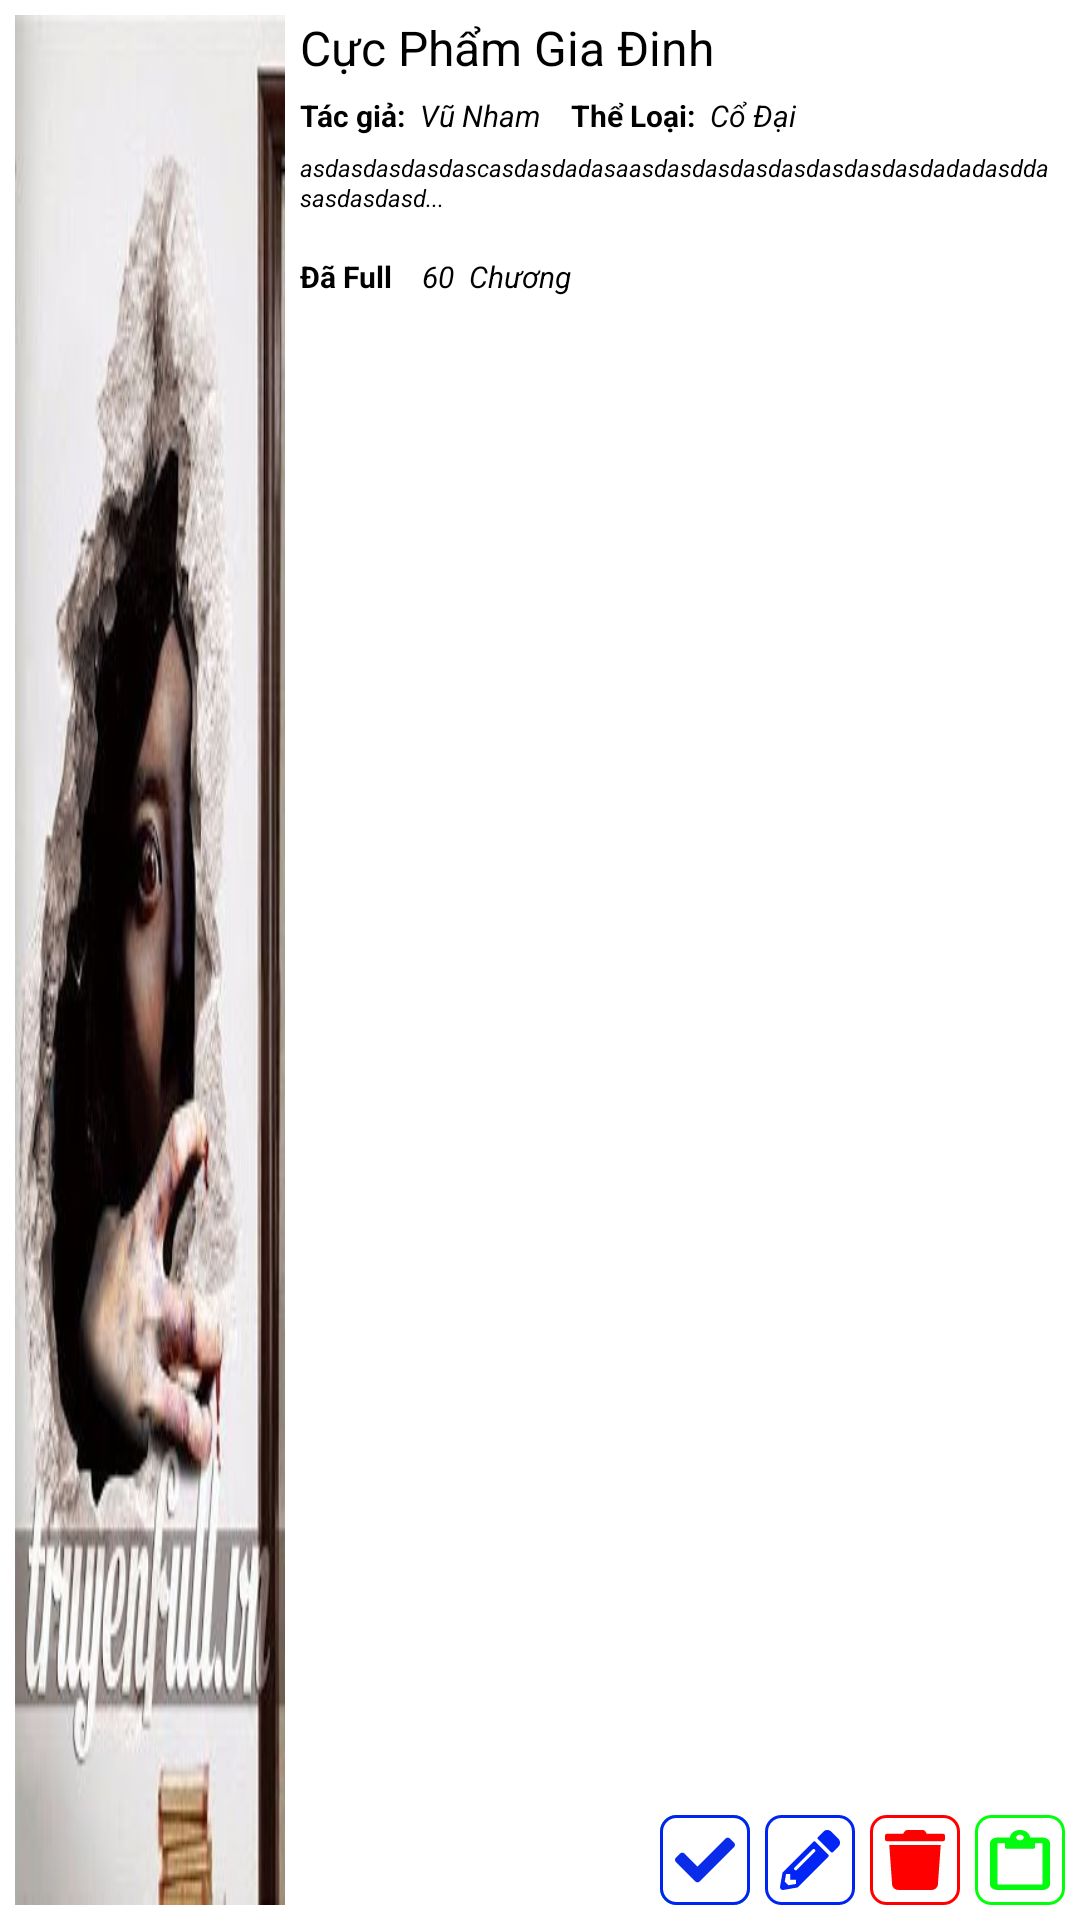

Reconstruct the res/layout file that produces this screen, plus the resources it refers to.
<!-- AndroidManifest.xml: application theme Theme.App_Doc_Truyen_nhom2 -->
<!-- res/layout/itemquanlytruyen.xml -->
<?xml version="1.0" encoding="utf-8"?>
<RelativeLayout xmlns:android="http://schemas.android.com/apk/res/android"
    android:id="@+id/item_quanlytruyen"
    android:layout_width="match_parent"
    android:layout_height="130dp"
    android:layout_marginStart="10dp"
    android:layout_marginTop="5dp"
    android:layout_marginEnd="10dp"
    android:layout_marginBottom="5dp"
    android:gravity="center_vertical"
    android:orientation="horizontal"
    android:elevation="20dp"
    android:translationZ="5dp"
    android:background="@color/white"
    android:padding="5dp"
    android:outlineAmbientShadowColor="@color/black"
    >

    <ImageView
        android:id="@+id/imgtruyen"
        android:layout_width="90dp"
        android:layout_height="match_parent"
        android:layout_alignParentLeft="true"
        android:layout_marginStart="0dp"
        android:layout_marginEnd="0dp"
        android:scaleType="fitXY"
        android:src="@drawable/amtrungquy2"

        />


    <TextView
        android:id="@+id/txttentruyen"
        android:layout_width="wrap_content"
        android:layout_height="wrap_content"
        android:layout_marginStart="5dp"
        android:layout_marginTop="0dp"
        android:layout_marginBottom="5dp"
        android:layout_toEndOf="@+id/imgtruyen"
        android:text="Cực Phẩm Gia Đinh"
        android:textColor="@color/black"
        android:textSize="16sp"
        />

    <TextView
        android:id="@+id/txttacgia"
        android:layout_width="wrap_content"
        android:layout_height="wrap_content"
        android:layout_below="@+id/txttentruyen"
        android:layout_marginStart="5dp"
        android:layout_marginBottom="5dp"
        android:layout_toEndOf="@+id/imgtruyen"
        android:text="Tác giả:"
        android:textColor="@color/black"
        android:textSize="10sp"
        android:textStyle="bold" />

    <TextView
        android:id="@+id/txttacgia2"
        android:layout_width="wrap_content"
        android:layout_height="wrap_content"
        android:layout_below="@+id/txttentruyen"
        android:layout_marginStart="5dp"
        android:layout_marginEnd="5dp"
        android:layout_marginBottom="5dp"
        android:layout_toEndOf="@+id/txttacgia"
        android:text="Vũ Nham"
        android:textColor="@color/black"
        android:textSize="10sp"
        android:textStyle="italic" />

    <TextView
        android:id="@+id/txttheloai"
        android:layout_width="wrap_content"
        android:layout_height="wrap_content"
        android:layout_below="@+id/txttentruyen"
        android:layout_marginStart="5dp"
        android:layout_marginEnd="5dp"
        android:layout_marginBottom="5dp"
        android:layout_toEndOf="@+id/txttacgia2"
        android:text="Thể Loại:"
        android:textColor="@color/black"
        android:textSize="10sp"
        android:textStyle="bold" />

    <TextView
        android:id="@+id/txttheloai2"
        android:layout_width="wrap_content"
        android:layout_height="wrap_content"
        android:layout_below="@+id/txttentruyen"

        android:layout_marginEnd="5dp"
        android:layout_marginBottom="5dp"
        android:layout_toEndOf="@+id/txttheloai"
        android:text="Cổ Đại"
        android:textColor="@color/black"
        android:textSize="10sp"
        android:textStyle="italic" />

    <TextView
        android:id="@+id/txtreview"
        android:layout_width="wrap_content"
        android:layout_height="30dp"
        android:layout_below="@+id/txttacgia"
        android:layout_marginStart="5dp"
        android:layout_marginEnd="5dp"
        android:layout_marginBottom="5dp"
        android:layout_toEndOf="@+id/imgtruyen"
        android:text="asdasdasdasdascasdasdadasaasdasdasdasdasdasdasdasdadadasddasasdasdasd..."
        android:textColor="@color/black"
        android:textSize="8sp"
        android:lineHeight="10dp"
        android:textStyle="italic"

        />

    <TextView
        android:id="@+id/txttinhtrang"
        android:layout_width="wrap_content"
        android:layout_height="wrap_content"
        android:layout_below="@+id/txtreview"
        android:layout_marginStart="5dp"
        android:layout_marginEnd="5dp"
        android:layout_marginBottom="5dp"
        android:layout_toEndOf="@+id/imgtruyen"
        android:text="Đã Full"
        android:textColor="@color/black"
        android:textSize="10sp"
        android:textStyle="bold" />

    <TextView
        android:id="@+id/txtsochuong2"
        android:layout_width="wrap_content"
        android:layout_height="wrap_content"
        android:layout_below="@+id/txtreview"
        android:layout_marginStart="5dp"
        android:layout_marginEnd="5dp"
        android:layout_marginBottom="5dp"
        android:layout_toEndOf="@+id/txttinhtrang"
        android:text="60"
        android:textColor="@color/black"
        android:textSize="10sp"
        android:textStyle="italic" />

    <TextView
        android:id="@+id/txtsochuong"
        android:layout_width="wrap_content"
        android:layout_height="wrap_content"
        android:layout_below="@+id/txtreview"
        android:layout_marginEnd="5dp"
        android:layout_marginBottom="5dp"
        android:layout_toEndOf="@+id/txtsochuong2"
        android:text="Chương"
        android:textColor="@color/black"
        android:textSize="10sp"
        android:textStyle="italic" />

    <ImageButton
        android:id="@+id/btnupdatetruyen"
        android:layout_width="30dp"
        android:layout_height="30dp"
        android:layout_alignParentBottom="true"
        android:layout_toLeftOf="@+id/btnremove"
        android:background="@drawable/stylebtnupdate"
        android:scaleType="fitCenter"
        android:src="@drawable/iconupdatetruyen"
        android:layout_marginStart="5dp"

        />

    <ImageButton
        android:id="@+id/btnremove"
        android:layout_width="30dp"
        android:layout_height="30dp"
        android:layout_alignParentBottom="true"
        android:layout_marginStart="5dp"
        android:layout_marginEnd="5dp"
        android:layout_toLeftOf="@+id/btnexspand"
        android:background="@drawable/stylebtnxoa"
        android:scaleType="fitXY"
        android:src="@drawable/ic_trash_solid" />

    <ImageButton
        android:id="@+id/btnexspand"
        android:layout_width="30dp"
        android:layout_height="30dp"
        android:layout_alignParentRight="true"
        android:layout_alignParentBottom="true"
        android:background="@drawable/stylebtnmorong"
        android:scaleType="fitXY"
        android:src="@drawable/ic_clipboard_regular" />
    <ImageButton
        android:layout_width="30dp"
        android:layout_height="30dp"
        android:src="@drawable/ic_check_solid"
        android:scaleType="fitXY"
        android:background="@drawable/stylebtnmorong"
        android:layout_toLeftOf="@+id/btnupdatetruyen"
        android:layout_alignParentBottom="true"
        android:id="@+id/checkfull"
        />
    <ImageButton
    android:layout_width="30dp"
    android:layout_height="30dp"
    android:src="@drawable/ic_check_solid2"
    android:scaleType="fitXY"
    android:background="@drawable/stylebtnupdate"
    android:layout_toLeftOf="@+id/btnupdatetruyen"
    android:layout_alignParentBottom="true"
    android:id="@+id/checkdangra"
    />
</RelativeLayout>
<!-- resources referenced by this layout -->
<resources>
  <color name="black">#FF000000</color>
  <color name="white">#FFFFFFFF</color>
  <!-- drawable ic_check_solid (drawable) -->
  <vector xmlns:android="http://schemas.android.com/apk/res/android"
      android:width="512dp"
      android:height="512dp"
      android:viewportWidth="512"
      android:viewportHeight="512">
    <path
        android:pathData="M173.898,439.404l-166.4,-166.4c-9.997,-9.997 -9.997,-26.206 0,-36.204l36.203,-36.204c9.997,-9.998 26.207,-9.998 36.204,0L192,312.69 432.095,72.596c9.997,-9.997 26.207,-9.997 36.204,0l36.203,36.204c9.997,9.997 9.997,26.206 0,36.204l-294.4,294.401c-9.998,9.997 -26.207,9.997 -36.204,-0.001z"
        android:fillColor="@color/xanhla"/>
  </vector>
  <!-- drawable ic_trash_solid (drawable) -->
  <vector xmlns:android="http://schemas.android.com/apk/res/android"
      android:width="448dp"
      android:height="512dp"
      android:viewportWidth="448"
      android:viewportHeight="512">
    <path
        android:pathData="M432,32H312l-9.4,-18.7A24,24 0,0 0,281.1 0H166.8a23.72,23.72 0,0 0,-21.4 13.3L136,32H16A16,16 0,0 0,0 48v32a16,16 0,0 0,16 16h416a16,16 0,0 0,16 -16V48a16,16 0,0 0,-16 -16zM53.2,467a48,48 0,0 0,47.9 45h245.8a48,48 0,0 0,47.9 -45L416,128H32z"
        android:fillColor="#FF0000"/>
  </vector>
  <!-- drawable stylebtnmorong (drawable) -->
  <?xml version="1.0" encoding="utf-8"?>
  <shape xmlns:android="http://schemas.android.com/apk/res/android"
      android:shape="rectangle"
      >
      <corners android:radius="5dp"/>
      <stroke android:width="1dp" android:color="#00FF0A"/>
      <solid android:color="@color/white"/>
  <padding android:left="5dp"
      android:top="5dp"
      android:bottom="5dp"
      android:right="5dp"/>
  </shape>
  <!-- drawable stylebtnupdate (drawable) -->
  <?xml version="1.0" encoding="utf-8"?>
  <shape xmlns:android="http://schemas.android.com/apk/res/android"
      android:shape="rectangle"
      >
      <corners android:radius="5dp"/>
      <stroke android:width="1dp" android:color="#0025F3"/>
      <solid android:color="@color/white"/>
  <padding android:left="5dp"
      android:top="5dp"
      android:bottom="5dp"
      android:right="5dp"/>
  
  </shape>
  <!-- drawable stylebtnxoa (drawable) -->
  <?xml version="1.0" encoding="utf-8"?>
  <shape xmlns:android="http://schemas.android.com/apk/res/android"
      android:shape="rectangle"
      >
      <corners android:radius="5dp"/>
      <stroke android:width="1dp" android:color="#FF0000"/>
      <solid android:color="@color/white"/>
  <padding android:left="5dp"
      android:top="5dp"
      android:bottom="5dp"
      android:right="5dp"/>
  
  </shape>
  <style name="Theme.App_Doc_Truyen_nhom2" parent="Theme.MaterialComponents.Light.NoActionBar">
          
          <item name="colorPrimary">@color/purple_500</item>
          <item name="colorPrimaryVariant">@color/purple_700</item>
          <item name="colorOnPrimary">@color/white</item>
          
          <item name="colorSecondary">@color/teal_200</item>
          <item name="colorSecondaryVariant">@color/teal_700</item>
          <item name="colorOnSecondary">@color/black</item>
          
          <item name="android:statusBarColor" tools:targetApi="l">?attr/colorPrimaryVariant</item>
          
      </style>
  <color name="xanhla">#0CA512</color>
  <color name="xanhduong">#0A2CE8</color>
  <color name="purple_500">#FF6200EE</color>
  <color name="purple_700">#FF3700B3</color>
  <color name="teal_200">#FF03DAC5</color>
  <color name="teal_700">#FF018786</color>
</resources>
